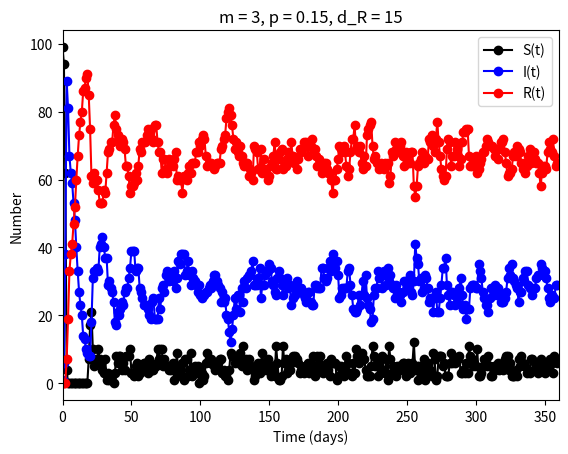

Recreate this plot in Python.
'''
Created on Nov 25, 2022

[redacted]
'''
import numpy as np
import matplotlib.pyplot as plt
import math
import random

#population size
N = 100

#0=susceptible; 1=infected; 2=recovered
# this disease would not have to be the flu, I was just borrowing some code from the in-class exercise we
# did on agent-based models
flu_status = np.zeros(N)
# an array to keep track of the time at which infected individuals in the population recover
time_immune = np.zeros(N)

# Number of people each person in the population is simulated to meet each day (though the actual number
# of people met could be more if some people that a person is not simulated as meeting were simulated as
# meeting the person
m = 3

# probability of recovery over the night
p = 0.15

# time immunity lasts in days
d_R = 15

#days in simulation
time_window = 360

#someone got sick!
flu_status[0] = 1

#initialize arrays
number_healthy = np.zeros(time_window)
number_sick = np.zeros(time_window) 
number_recovered = np.zeros(time_window)
for day in range(time_window):
    #first thing in the morning, we count who's sick
    number_healthy[day] = sum(flu_status == 0)
    number_sick[day] = sum(flu_status == 1)
    number_recovered[day] = sum(flu_status == 2)

    #we'll assume it takes a day to become infectious
    #and you can't recover during the first day.
    flu_status_new = flu_status.copy()

    #day time: meet & transmit virus :/ 
    for i in range(N):
        for j in range(m):
            individual_1 = i
            individual_2 = int(math.floor(N*random.random()))
            if (flu_status[individual_1] == 1) and (flu_status[individual_2] == 0):
                flu_status_new[individual_2] = 1
            elif(flu_status[individual_1] == 0) and (flu_status[individual_2] == 1):
                flu_status_new[individual_1] = 1
  
    #night time: sleep & recover, or become susceptible again after being recovered if immunity is up
    for i in range(N):
        if (flu_status[i] == 1):
            if random.random() < p:
                flu_status_new[i] = 2
                time_immune[i] = day + 1
        elif (flu_status[i] == 2):
            if (time_immune[i] == day - d_R):
                flu_status_new[i] = 0

    flu_status = flu_status_new.copy()

# Plot S(t), I(t), and R(t) over time window
plt.figure()
p0,=plt.plot(number_healthy,'ko-')
p1,=plt.plot(number_sick,'bo-')
p2,=plt.plot(number_recovered,'ro-')
plt.legend([p0,p1,p2],["S(t)","I(t)","R(t)"])
plt.xlabel('Time (days)')
plt.ylabel('Number')
plt.title("m = 3, p = 0.15, d_R = 15")
plt.xlim(0,360)
# running means of the number of individuals in each category (would have the purpose of estimating the
# expected long-run number of people in each of these categories)
print(np.mean(number_healthy))
print(np.mean(number_sick))
print(np.mean(number_recovered))
#plt.ylim(0,100)
plt.show()